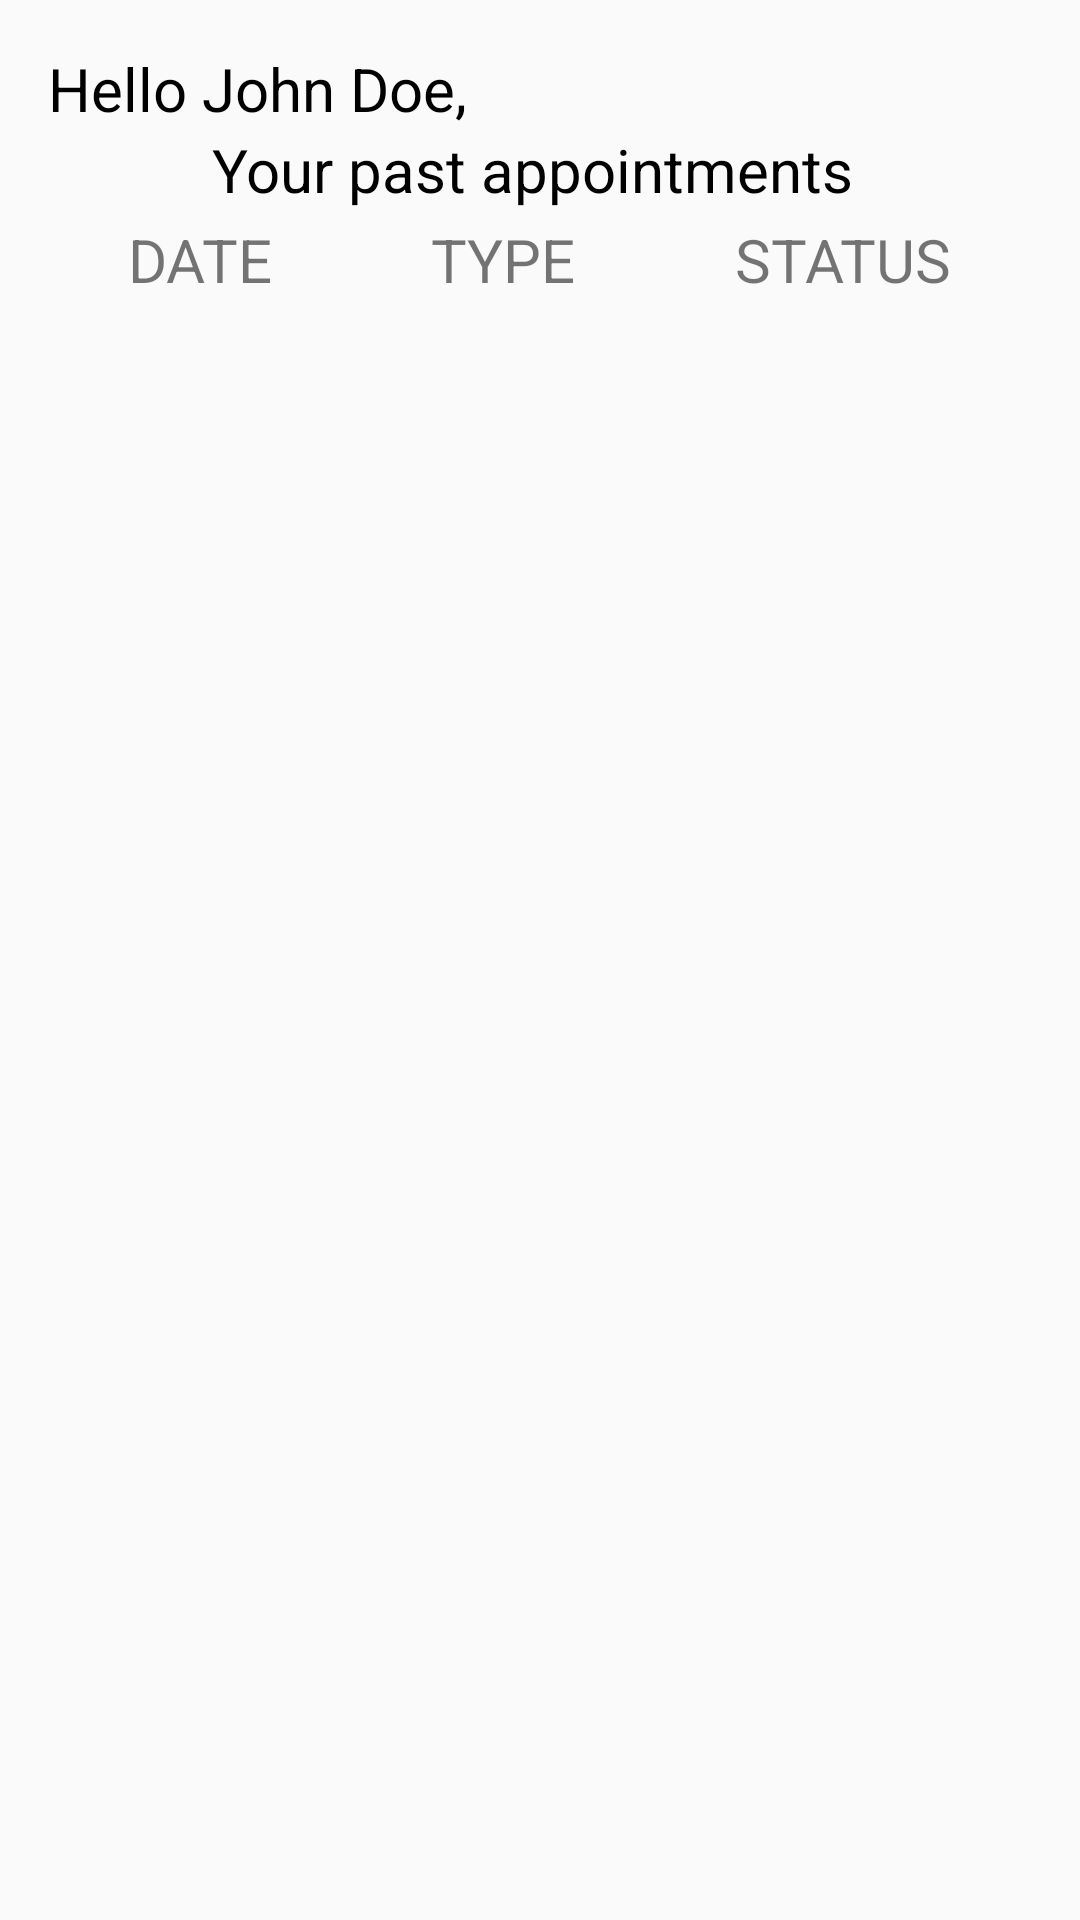

Write the Android layout XML for this screen, with the resource values it uses.
<!-- AndroidManifest.xml: application theme AppTheme -->
<!-- res/layout/activity_past_appointments.xml -->
<RelativeLayout xmlns:android="http://schemas.android.com/apk/res/android"
                xmlns:tools="http://schemas.android.com/tools"
                android:layout_width="match_parent"
                android:layout_height="match_parent"
                android:paddingLeft="@dimen/activity_horizontal_margin"
                android:paddingRight="@dimen/activity_horizontal_margin"
                android:paddingTop="@dimen/activity_vertical_margin"
                android:paddingBottom="@dimen/activity_vertical_margin"
                tools:context="com.unknown.gkmohit.rbcassist.PastAppointments">

    <TextView
        android:text="Hello John Doe,"
        android:layout_width="fill_parent"
        android:layout_height="wrap_content"
        android:id="@+id/greetingTV"
        android:textSize="@dimen/text_view_text_size"
        android:textColor="@color/application_text_color"/>

    <TextView
        android:text="Your past appointments "
        android:layout_width="fill_parent"
        android:layout_height="wrap_content"
        android:id="@+id/currentAppointmentsTV"
        android:textSize="@dimen/text_view_text_size"
        android:layout_below="@+id/greetingTV"
        android:textColor="@color/application_text_color"
        android:gravity="center"/>
    <LinearLayout
        android:orientation="vertical"
        android:layout_width="match_parent"
        android:layout_height="wrap_content"
        android:layout_below="@+id/currentAppointmentsTV"
        android:layout_centerHorizontal="true"
        android:weightSum="5"
        android:id="@+id/linearLayout">

        <TableLayout
            android:layout_width="match_parent"
            android:layout_height="300dp"
            android:id="@+id/currentAppointmentsTable"
            android:orientation="horizontal"
            android:stretchColumns="*"
            >

            <TableRow>
                <TextView
                    android:text="DATE"
                    android:gravity="center"
                    android:padding="3dp"
                    android:textSize="@dimen/tableHeading_text_size"
                    android:id="@+id/dateCol"/>
                

                
                
                
                
                
                <TextView
                    android:text="TYPE"
                    android:gravity="center"
                    android:padding="3dp"
                    android:textSize="@dimen/tableHeading_text_size"
                    android:id="@+id/typeCol"/>
                <TextView
                    android:text="STATUS"
                    android:gravity="center"
                    android:padding="3dp"
                    android:textSize="@dimen/tableHeading_text_size"
                    android:id="@+id/typeStatus"/>

            </TableRow>

        </TableLayout>


    </LinearLayout>


</RelativeLayout>
<!-- resources referenced by this layout -->
<resources>
  <color name="application_text_color">#000</color>
  <dimen name="activity_horizontal_margin">16dp</dimen>
  <dimen name="activity_vertical_margin">16dp</dimen>
  <dimen name="tableHeading_text_size">20dp</dimen>
  <dimen name="text_view_text_size">20dp</dimen>
  <style name="AppTheme" parent="Theme.AppCompat.Light.NoActionBar">
          
      </style>
</resources>
